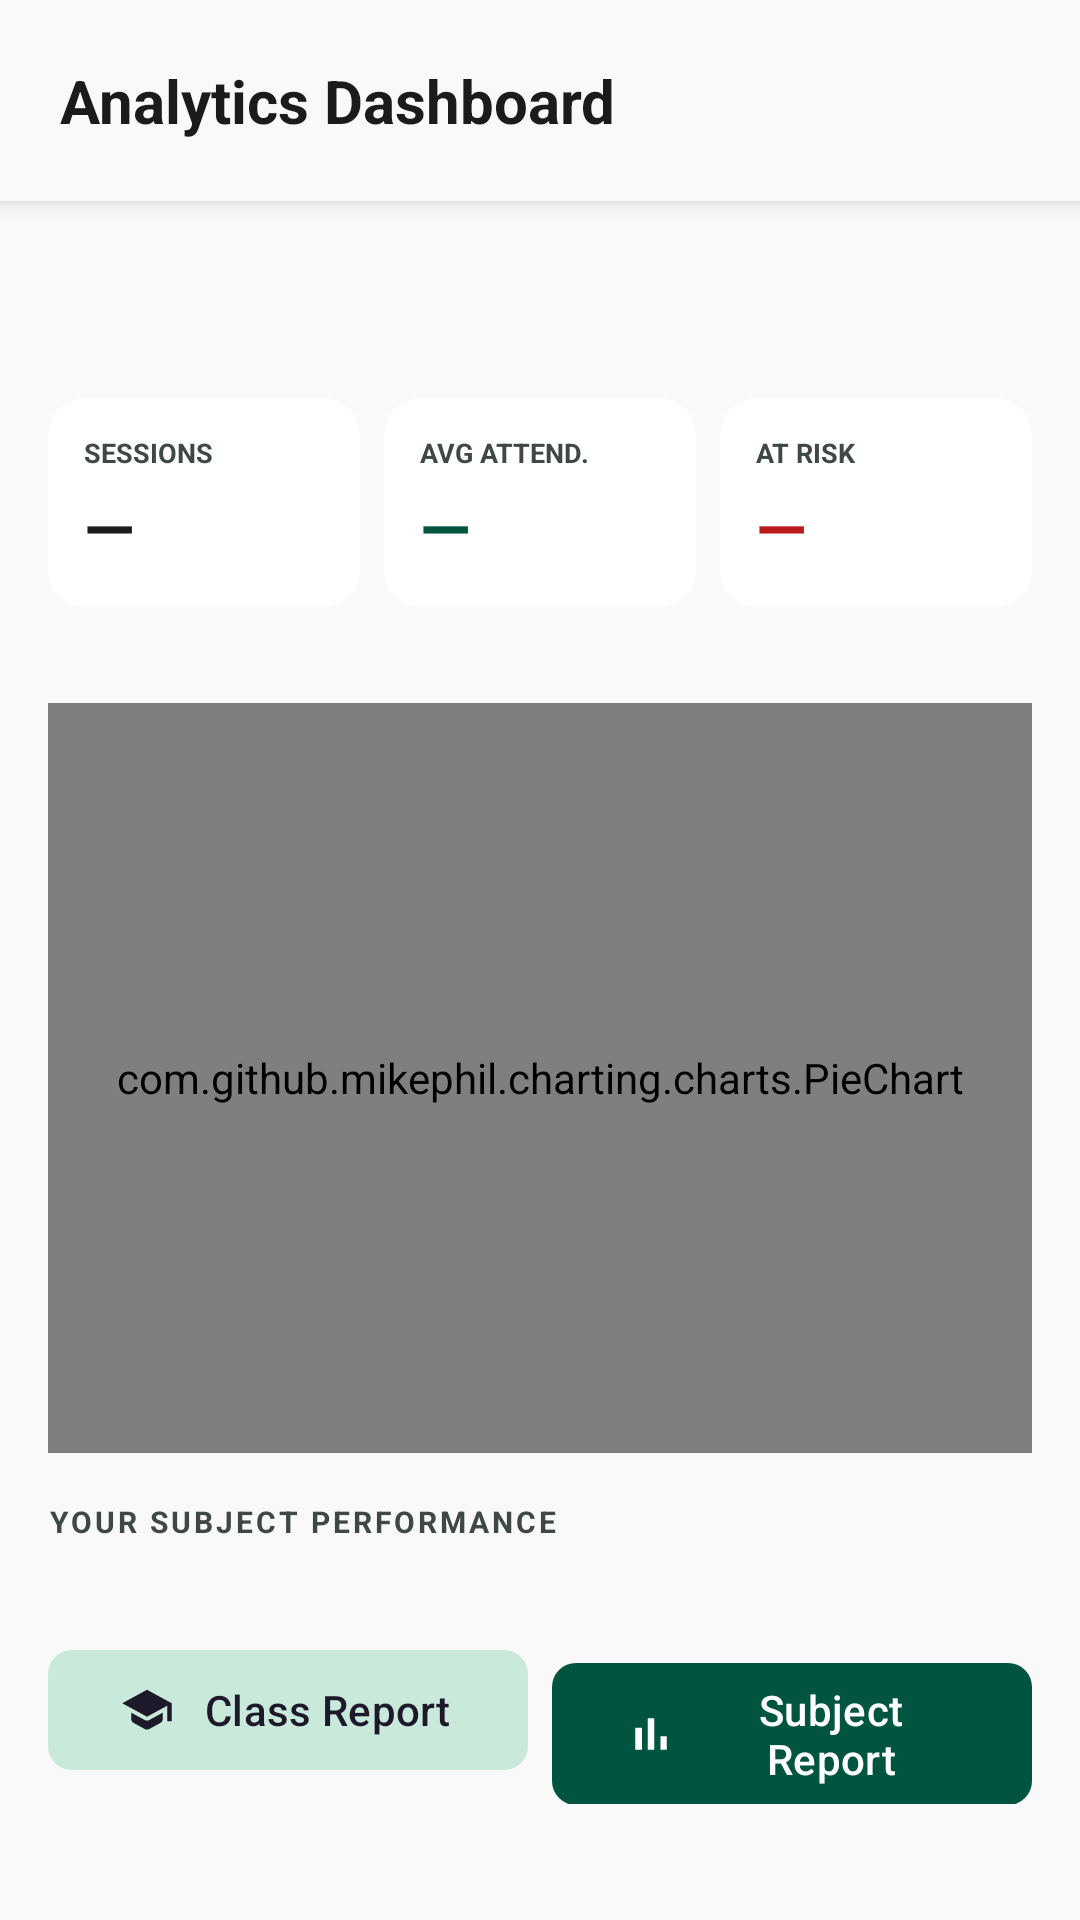

Android layout source for this screen:
<!-- AndroidManifest.xml: application theme Theme.AttendEase -->
<!-- res/layout/fragment_analytics_dashboard.xml -->
<?xml version="1.0" encoding="utf-8"?>
<androidx.core.widget.NestedScrollView xmlns:android="http://schemas.android.com/apk/res/android"
    xmlns:app="http://schemas.android.com/apk/res-auto"
    android:layout_width="match_parent"
    android:layout_height="match_parent"
    android:background="@color/background">

    <LinearLayout
        android:layout_width="match_parent"
        android:layout_height="wrap_content"
        android:orientation="vertical">

        
        <TextView
            android:layout_width="match_parent"
            android:layout_height="wrap_content"
            android:background="@color/background"
            android:elevation="4dp"
            android:padding="20dp"
            android:text="Analytics Dashboard"
            android:textColor="@color/on_background"
            android:textSize="20sp"
            android:textStyle="bold" />

        <ProgressBar
            android:id="@+id/loading_indicator"
            android:layout_width="wrap_content"
            android:layout_height="wrap_content"
            android:layout_gravity="center_horizontal"
            android:layout_marginTop="20dp"
            android:visibility="gone" />

        
        <com.google.android.material.chip.ChipGroup
            android:id="@+id/class_filter_chip_group"
            android:layout_width="match_parent"
            android:layout_height="wrap_content"
            android:padding="16dp"
            app:singleSelection="true" />

        
        <TextView
            android:id="@+id/analytics_title"
            android:layout_width="match_parent"
            android:layout_height="wrap_content"
            android:paddingHorizontal="16dp"
            android:paddingBottom="8dp"
            android:textColor="@color/on_background"
            android:textSize="16sp"
            android:textStyle="bold" />

        
        <LinearLayout
            android:layout_width="match_parent"
            android:layout_height="wrap_content"
            android:orientation="horizontal"
            android:paddingHorizontal="12dp"
            android:paddingBottom="12dp">

            
            <com.google.android.material.card.MaterialCardView
                android:layout_width="0dp"
                android:layout_height="wrap_content"
                android:layout_margin="4dp"
                android:layout_weight="1"
                app:cardBackgroundColor="@color/surface_container_lowest"
                app:cardCornerRadius="12dp"
                app:strokeWidth="0dp">
                <LinearLayout android:layout_width="match_parent" android:layout_height="wrap_content"
                    android:orientation="vertical" android:padding="12dp">
                    <TextView android:layout_width="wrap_content" android:layout_height="wrap_content"
                        android:text="SESSIONS" android:textSize="9sp" android:textStyle="bold"
                        android:textColor="@color/on_surface_variant" />
                    <TextView android:id="@+id/total_sessions_value" android:layout_width="wrap_content"
                        android:layout_height="wrap_content" android:text="—" android:textSize="22sp"
                        android:textStyle="bold" android:textColor="@color/on_background" android:layout_marginTop="4dp" />
                </LinearLayout>
            </com.google.android.material.card.MaterialCardView>

            
            <com.google.android.material.card.MaterialCardView
                android:layout_width="0dp"
                android:layout_height="wrap_content"
                android:layout_margin="4dp"
                android:layout_weight="1"
                app:cardBackgroundColor="@color/surface_container_lowest"
                app:cardCornerRadius="12dp"
                app:strokeWidth="0dp">
                <LinearLayout android:layout_width="match_parent" android:layout_height="wrap_content"
                    android:orientation="vertical" android:padding="12dp">
                    <TextView android:layout_width="wrap_content" android:layout_height="wrap_content"
                        android:text="AVG ATTEND." android:textSize="9sp" android:textStyle="bold"
                        android:textColor="@color/on_surface_variant" />
                    <TextView android:id="@+id/avg_attendance_value_dash" android:layout_width="wrap_content"
                        android:layout_height="wrap_content" android:text="—" android:textSize="22sp"
                        android:textStyle="bold" android:textColor="@color/primary" android:layout_marginTop="4dp" />
                </LinearLayout>
            </com.google.android.material.card.MaterialCardView>

            
            <com.google.android.material.card.MaterialCardView
                android:layout_width="0dp"
                android:layout_height="wrap_content"
                android:layout_margin="4dp"
                android:layout_weight="1"
                app:cardBackgroundColor="@color/surface_container_lowest"
                app:cardCornerRadius="12dp"
                app:strokeWidth="0dp">
                <LinearLayout android:layout_width="match_parent" android:layout_height="wrap_content"
                    android:orientation="vertical" android:padding="12dp">
                    <TextView android:layout_width="wrap_content" android:layout_height="wrap_content"
                        android:text="AT RISK" android:textSize="9sp" android:textStyle="bold"
                        android:textColor="@color/on_surface_variant" />
                    <TextView android:id="@+id/at_risk_value" android:layout_width="wrap_content"
                        android:layout_height="wrap_content" android:text="—" android:textSize="22sp"
                        android:textStyle="bold" android:textColor="@color/error" android:layout_marginTop="4dp" />
                </LinearLayout>
            </com.google.android.material.card.MaterialCardView>

        </LinearLayout>

        <com.github.mikephil.charting.charts.PieChart
            android:id="@+id/attendance_pie_chart"
            android:layout_width="match_parent"
            android:layout_height="250dp"
            android:layout_margin="16dp"
            android:background="@color/surface_container_lowest" />

        
        <TextView
            android:id="@+id/subjects_label"
            android:layout_width="wrap_content"
            android:layout_height="wrap_content"
            android:paddingHorizontal="16dp"
            android:paddingBottom="8dp"
            android:text="YOUR SUBJECT PERFORMANCE"
            android:textColor="@color/on_surface_variant"
            android:textSize="10sp"
            android:textStyle="bold"
            android:letterSpacing="0.1" />

        <LinearLayout
            android:id="@+id/subject_bars_container"
            android:layout_width="match_parent"
            android:layout_height="wrap_content"
            android:orientation="vertical"
            android:paddingHorizontal="16dp"
            android:paddingBottom="16dp" />

        
        <LinearLayout
            android:id="@+id/safe_header"
            android:layout_width="match_parent"
            android:layout_height="wrap_content"
            android:layout_marginTop="16dp"
            android:paddingHorizontal="16dp"
            android:paddingVertical="12dp"
            android:orientation="horizontal"
            android:background="?attr/selectableItemBackground"
            android:gravity="center_vertical"
            android:visibility="gone">

            <TextView
                android:id="@+id/safe_students_label"
                android:layout_width="0dp"
                android:layout_height="wrap_content"
                android:layout_weight="1"
                android:text="SAFE STUDENTS (>= 75%)"
                android:textColor="@color/success"
                android:textSize="10sp"
                android:textStyle="bold"
                android:letterSpacing="0.1" />

            <ImageView
                android:id="@+id/safe_arrow"
                android:layout_width="20dp"
                android:layout_height="20dp"
                android:src="@drawable/ic_expand_more"
                app:tint="@color/outline" />

        </LinearLayout>

        <androidx.recyclerview.widget.RecyclerView
            android:id="@+id/safe_students_recycler_view"
            android:layout_width="match_parent"
            android:layout_height="wrap_content"
            android:nestedScrollingEnabled="false"
            android:paddingHorizontal="16dp"
            android:paddingBottom="16dp"
            android:visibility="gone" />

        
        <LinearLayout
            android:id="@+id/at_risk_header"
            android:layout_width="match_parent"
            android:layout_height="wrap_content"
            android:layout_marginTop="4dp"
            android:paddingHorizontal="16dp"
            android:paddingVertical="12dp"
            android:orientation="horizontal"
            android:background="?attr/selectableItemBackground"
            android:gravity="center_vertical"
            android:visibility="gone">

            <TextView
                android:id="@+id/at_risk_label"
                android:layout_width="0dp"
                android:layout_height="wrap_content"
                android:layout_weight="1"
                android:text="STUDENTS AT RISK (&lt; 75%)"
                android:textColor="@color/error"
                android:textSize="10sp"
                android:textStyle="bold"
                android:letterSpacing="0.1" />

            <ImageView
                android:id="@+id/at_risk_arrow"
                android:layout_width="20dp"
                android:layout_height="20dp"
                android:src="@drawable/ic_expand_more"
                app:tint="@color/outline" />

        </LinearLayout>

        <androidx.recyclerview.widget.RecyclerView
            android:id="@+id/at_risk_recycler_view"
            android:layout_width="match_parent"
            android:layout_height="wrap_content"
            android:nestedScrollingEnabled="false"
            android:paddingHorizontal="16dp"
            android:paddingBottom="16dp"
            android:visibility="gone" />

        <LinearLayout
            android:layout_width="match_parent"
            android:layout_height="wrap_content"
            android:layout_marginHorizontal="16dp"
            android:layout_marginTop="8dp"
            android:layout_marginBottom="32dp"
            android:orientation="horizontal">

            <com.google.android.material.button.MaterialButton
                android:id="@+id/export_class_pdf_button"
                android:layout_width="0dp"
                android:layout_height="wrap_content"
                android:layout_marginEnd="4dp"
                android:layout_weight="1"
                android:text="Class Report"
                app:cornerRadius="8dp"
                app:icon="@drawable/ic_school"
                style="@style/Widget.Material3.Button.TonalButton" />

            <com.google.android.material.button.MaterialButton
                android:id="@+id/export_subject_pdf_button"
                android:layout_width="0dp"
                android:layout_height="wrap_content"
                android:layout_marginStart="4dp"
                android:layout_weight="1"
                android:text="Subject Report"
                app:cornerRadius="8dp"
                app:icon="@drawable/ic_bar_chart" />

        </LinearLayout>

    </LinearLayout>
</androidx.core.widget.NestedScrollView>
<!-- resources referenced by this layout -->
<resources>
  <color name="background">#F9F9F9</color>
  <color name="error">#BA1A1A</color>
  <color name="on_background">#1A1C1C</color>
  <color name="on_surface_variant">#3F4944</color>
  <color name="outline">#6F7A74</color>
  <color name="primary">#005440</color>
  <color name="success">#1D9E75</color>
  <color name="surface_container_lowest">#FFFFFF</color>
  <!-- drawable ic_bar_chart (drawable) -->
  <?xml version="1.0" encoding="utf-8"?>
  <vector xmlns:android="http://schemas.android.com/apk/res/android"
      android:width="24dp"
      android:height="24dp"
      android:viewportWidth="24"
      android:viewportHeight="24"
      android:tint="?attr/colorControlNormal">
    <path
        android:fillColor="@android:color/white"
        android:pathData="M5,9.2h3V19L5,19zM10.6,5h2.8v14h-2.8zM16.2,13h2.8v6h-2.8z"/>
  </vector>
  <!-- drawable ic_school (drawable) -->
  <vector xmlns:android="http://schemas.android.com/apk/res/android"
      android:width="24dp"
      android:height="24dp"
      android:viewportWidth="24"
      android:viewportHeight="24">
      <path
          android:fillColor="@android:color/white"
          android:pathData="M5,13.18v2.81c0,0.73 0.4,1.41 1.04,1.76l5,2.73c0.6,0.33 1.32,0.33 1.92,0l5,-2.73c0.64,-0.35 1.04,-1.03 1.04,-1.76v-2.81l-6.04,3.3c-0.6,0.33 -1.32,0.33 -1.92,0L5,13.18zM12,3L1,9l11,6l9,-4.91V17h2V9L12,3z" />
  </vector>
  <style name="Theme.AttendEase" parent="Base.Theme.AttendEase" />
  <style name="Base.Theme.AttendEase" parent="Theme.Material3.DayNight.NoActionBar">
          
          <item name="colorPrimary">@color/primary</item>
          <item name="colorOnPrimary">@color/on_primary</item>
          <item name="colorPrimaryContainer">@color/primary_container</item>
          <item name="colorOnPrimaryContainer">@color/on_primary_container</item>
  
          <item name="colorSecondary">@color/secondary</item>
          <item name="colorOnSecondary">@color/on_secondary</item>
          <item name="colorSecondaryContainer">@color/secondary_container</item>
  
          <item name="android:statusBarColor">@color/white</item>
          <item name="android:windowLightStatusBar" tools:targetApi="m">true</item>
  
          <item name="android:windowBackground">@color/background</item>
      </style>
  <color name="on_primary">#FFFFFF</color>
  <color name="primary_container">#0F6E56</color>
  <color name="on_primary_container">#9AEDCF</color>
  <color name="secondary">#476459</color>
  <color name="on_secondary">#FFFFFF</color>
  <color name="secondary_container">#C9EADB</color>
  <color name="white">#FFFFFFFF</color>
</resources>
